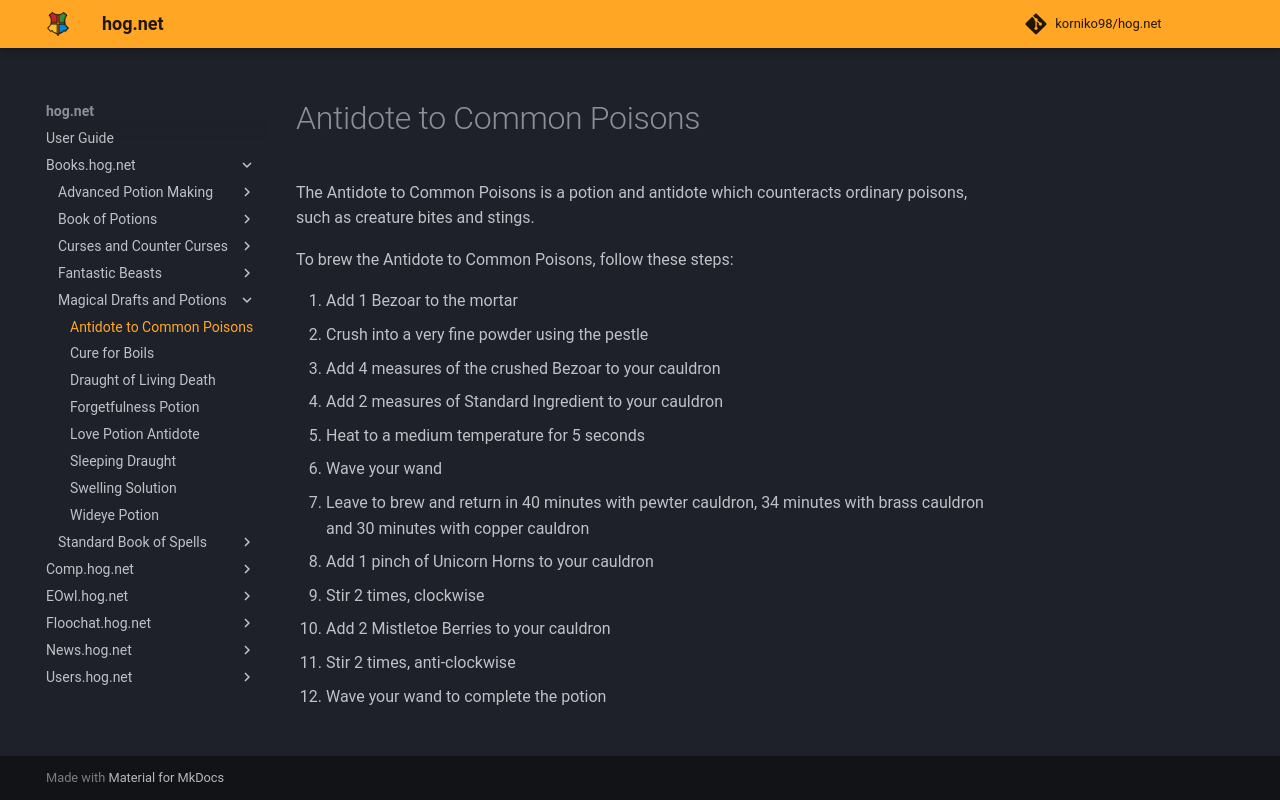

repository: korniko98/hog.net · page: Books.hog.net/Magical_Drafts_and_Potions/Antidote_to_Common_Poisons/index.html · generator: mkdocs

# Antidote to Common Poisons  
The Antidote to Common Poisons is a potion and antidote which counteracts ordinary poisons, such as creature bites and stings.  
  
To brew the Antidote to Common Poisons, follow these steps:  
  
1. Add 1 Bezoar to the mortar  
2. Crush into a very fine powder using the pestle  
3. Add 4 measures of the crushed Bezoar to your cauldron  
4. Add 2 measures of Standard Ingredient to your cauldron  
5. Heat to a medium temperature for 5 seconds  
6. Wave your wand  
7. Leave to brew and return in 40 minutes with pewter cauldron, 34 minutes with brass cauldron and 30 minutes with copper cauldron  
8. Add 1 pinch of Unicorn Horns to your cauldron  
9. Stir 2 times, clockwise  
10. Add 2 Mistletoe Berries to your cauldron  
11. Stir 2 times, anti-clockwise  
12. Wave your wand to complete the potion  
  
  

<meta name="robots" content="noindex, noarchive, nofollow">
